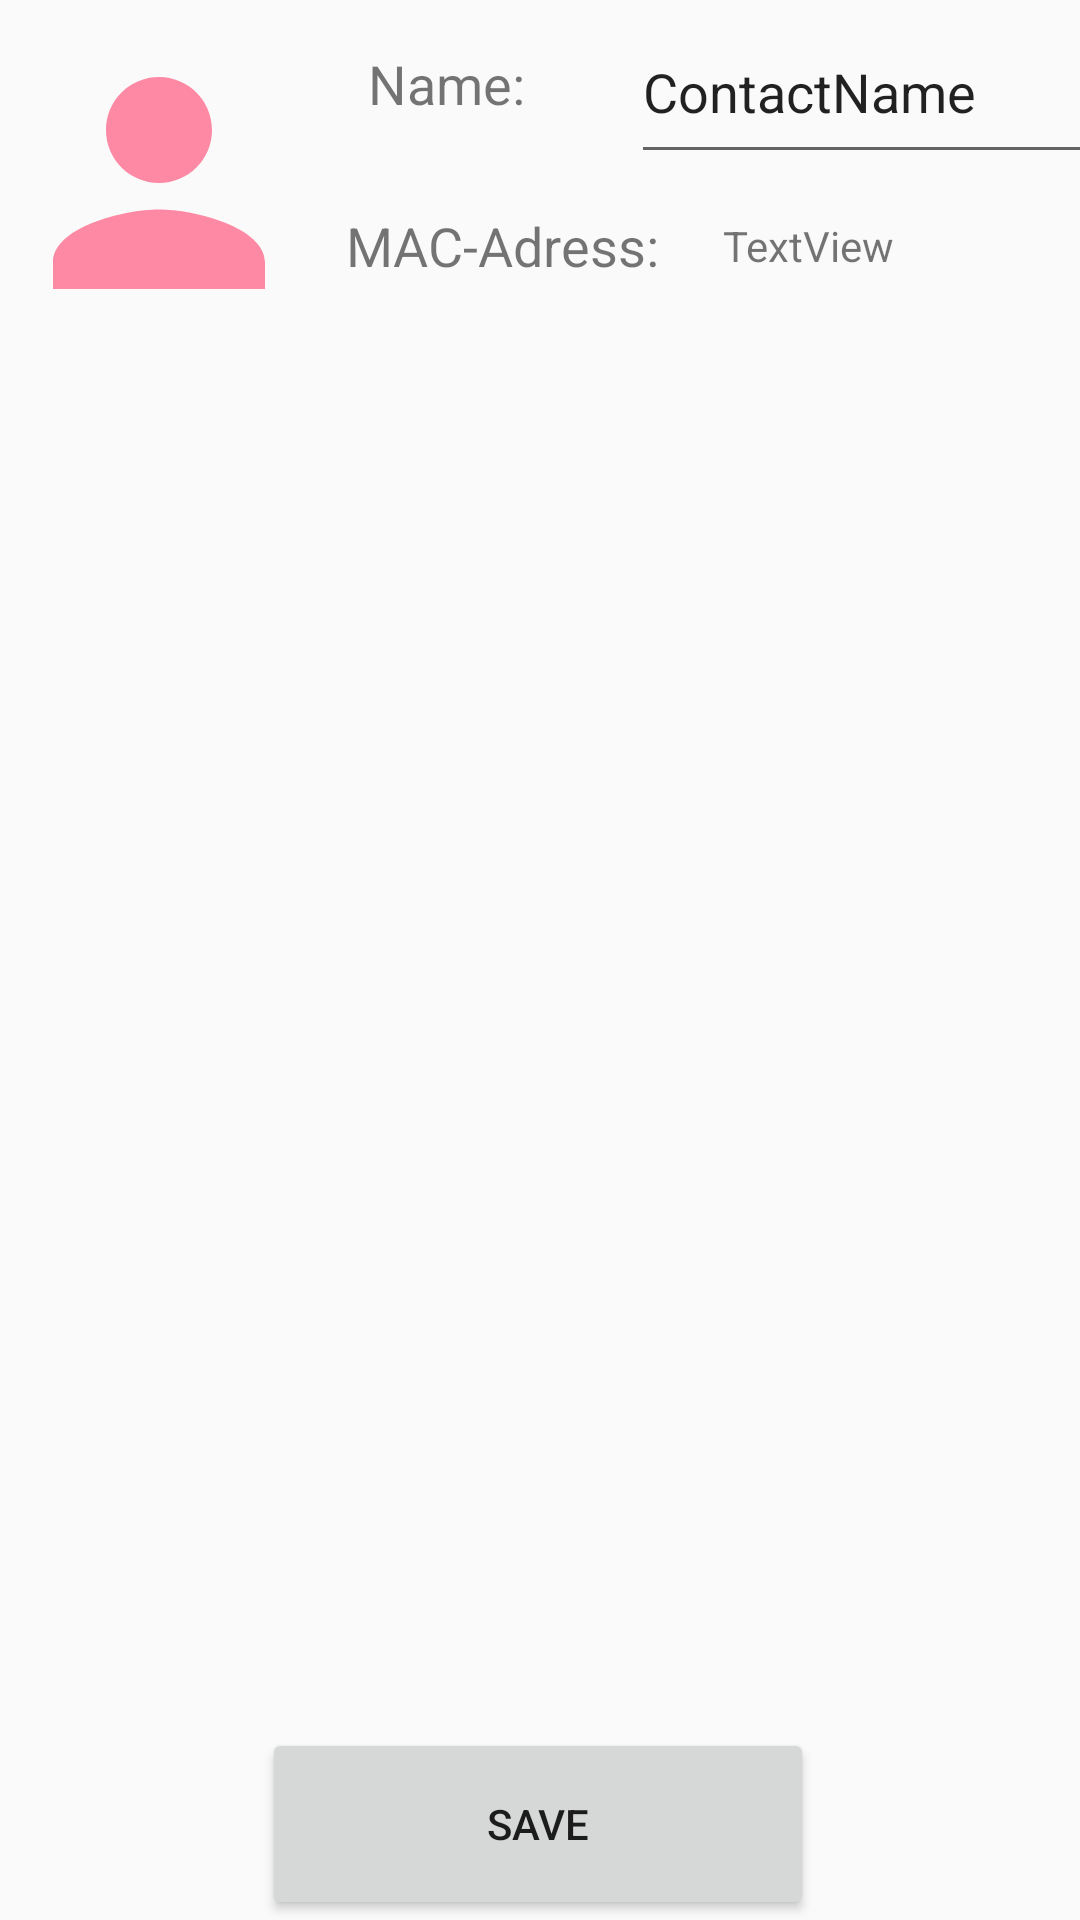

The Android layout XML behind this screen, and the referenced resources:
<!-- AndroidManifest.xml: application theme AppTheme -->
<!-- res/layout/activity_add_contact.xml -->
<?xml version="1.0" encoding="utf-8"?>
<androidx.constraintlayout.widget.ConstraintLayout xmlns:android="http://schemas.android.com/apk/res/android"
    xmlns:app="http://schemas.android.com/apk/res-auto"
    xmlns:tools="http://schemas.android.com/tools"
    android:layout_width="match_parent"
    android:layout_height="match_parent"
    tools:context=".gui.AddContactActivity">

    <ImageView
        android:id="@+id/imageView"
        android:layout_width="106dp"
        android:layout_height="122dp"
        app:layout_constraintStart_toStartOf="parent"
        app:layout_constraintTop_toTopOf="parent"
        app:srcCompat="@drawable/ic_action_avatar" />

    <Button
        android:id="@+id/button2"
        android:layout_width="184dp"
        android:layout_height="64dp"
        android:text="@string/save"
        app:layout_constraintBottom_toBottomOf="parent"
        app:layout_constraintEnd_toEndOf="parent"
        app:layout_constraintHorizontal_bias="0.497"
        app:layout_constraintStart_toStartOf="parent" />

    <EditText
        android:id="@+id/editText4"
        android:layout_width="181dp"
        android:layout_height="58dp"
        android:ems="10"
        android:inputType="textPersonName"
        android:text="ContactName"
        android:textSize="18sp"
        app:layout_constraintStart_toEndOf="@+id/textView3"
        tools:layout_editor_absoluteY="1dp" />

    <TextView
        android:id="@+id/textView3"
        android:layout_width="123dp"
        android:layout_height="56dp"
        android:gravity="center"
        android:text="@string/name"
        android:textSize="18sp"
        app:layout_constraintEnd_toEndOf="parent"
        app:layout_constraintHorizontal_bias="0.368"
        app:layout_constraintStart_toStartOf="parent"
        tools:layout_editor_absoluteY="0dp" />

    <TextView
        android:id="@+id/textView4"
        android:layout_width="123dp"
        android:layout_height="52dp"
        android:gravity="center"
        android:text="@string/mac"
        android:textSize="18sp"
        app:layout_constraintStart_toEndOf="@+id/imageView"
        app:layout_constraintTop_toBottomOf="@+id/textView3" />

    <TextView
        android:id="@+id/macAdressView2"
        android:layout_width="181dp"
        android:layout_height="48dp"
        android:gravity="center"
        android:text="TextView"
        app:layout_constraintEnd_toEndOf="parent"
        app:layout_constraintHorizontal_bias="1.0"
        app:layout_constraintStart_toEndOf="@+id/textView4"
        app:layout_constraintTop_toBottomOf="@+id/editText4" />

</androidx.constraintlayout.widget.ConstraintLayout>
<!-- resources referenced by this layout -->
<resources>
  <!-- drawable ic_action_avatar (drawable-anydpi) -->
  <vector xmlns:android="http://schemas.android.com/apk/res/android"
      android:width="24dp"
      android:height="24dp"
      android:viewportWidth="24"
      android:viewportHeight="24"
      android:tint="#FF6C8E"
      android:alpha="0.8">
      <path
          android:fillColor="#FF000000"
          android:pathData="M12,12c2.21,0 4,-1.79 4,-4s-1.79,-4 -4,-4 -4,1.79 -4,4 1.79,4 4,4zM12,14c-2.67,0 -8,1.34 -8,4v2h16v-2c0,-2.66 -5.33,-4 -8,-4z"/>
  </vector>
  <string name="mac">MAC-Adress:</string>
  <string name="name">Name:</string>
  <string name="save">Save</string>
  <style name="AppTheme" parent="Theme.AppCompat.Light.DarkActionBar">
          
          <item name="colorPrimary">@color/colorPrimary</item>
          <item name="colorPrimaryDark">@color/colorPrimaryDark</item>
          <item name="colorAccent">@color/colorAccent</item>
      </style>
  <color name="colorPrimary">#6200EE</color>
  <color name="colorPrimaryDark">#3700B3</color>
  <color name="colorAccent">#03DAC5</color>
</resources>
